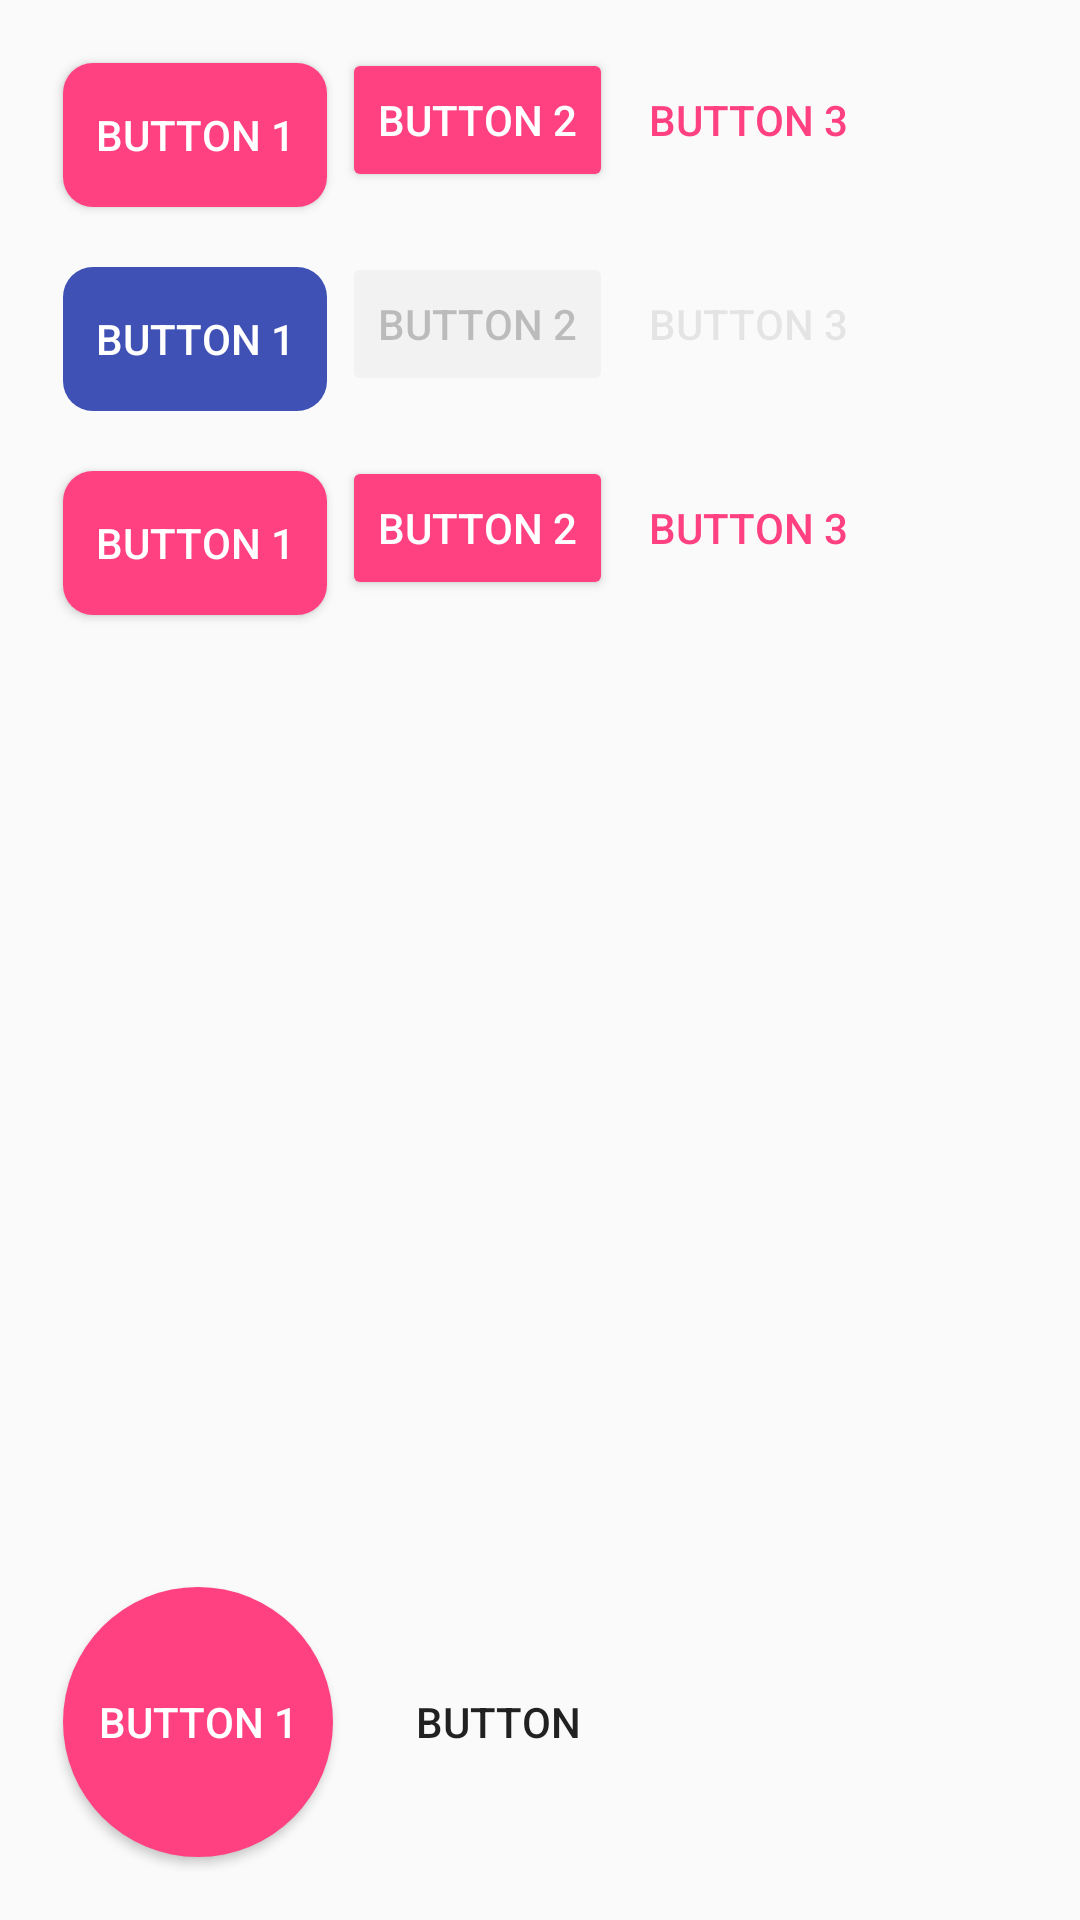

This screen was rendered from an Android layout file. Write that file and the resources it references.
<!-- AndroidManifest.xml: application theme AppTheme -->
<!-- res/layout/activity_buttons.xml -->
<?xml version="1.0" encoding="utf-8"?>
<RelativeLayout xmlns:android="http://schemas.android.com/apk/res/android"
    xmlns:tools="http://schemas.android.com/tools"
    android:layout_width="match_parent"
    android:layout_height="match_parent"
    android:paddingBottom="@dimen/activity_vertical_margin"
    android:paddingLeft="@dimen/activity_horizontal_margin"
    android:paddingRight="@dimen/activity_horizontal_margin"
    android:paddingTop="@dimen/activity_vertical_margin"
    tools:context="com.example.ruby.materiallab.ui.ButtonsActivity">

    <LinearLayout
        android:layout_width="match_parent"
        android:layout_height="wrap_content"
        android:id="@+id/linearLayout">
        <Button
            android:layout_width="wrap_content"
            android:layout_height="wrap_content"
            android:text="Button 1"
            style="@style/ButtonMain"
            android:layout_margin="@dimen/xsmall_margin" />
        <Button
            android:layout_width="wrap_content"
            android:layout_height="wrap_content"
            android:text="Button 2"
            style="@style/ButtonMain.Colored" />
        <Button
            android:layout_width="wrap_content"
            android:layout_height="wrap_content"
            android:text="Button 3"
            style="@style/ButtonMain.Borderless"/>
    </LinearLayout>

    <LinearLayout
        android:layout_width="match_parent"
        android:layout_height="wrap_content"
        android:layout_below="@+id/linearLayout"
        android:layout_alignParentStart="true"
        android:layout_marginTop="@dimen/small_margin"
        android:id="@+id/linearLayout2">
        <Button
            android:layout_width="wrap_content"
            android:layout_height="wrap_content"
            android:text="Button 1"
            style="@style/ButtonMain"
            android:layout_margin="@dimen/xsmall_margin"
            android:enabled="false"/>
        <Button
            android:layout_width="wrap_content"
            android:layout_height="wrap_content"
            android:text="Button 2"
            style="@style/ButtonMain.Colored"
            android:enabled="false"/>
        <Button
            android:layout_width="wrap_content"
            android:layout_height="wrap_content"
            android:text="Button 3"
            style="@style/ButtonMain.Borderless"
            android:enabled="false" />
    </LinearLayout>

    <LinearLayout
        android:layout_width="match_parent"
        android:layout_height="wrap_content"
        android:layout_below="@+id/linearLayout2"
        android:layout_alignParentEnd="true"
        android:layout_marginTop="@dimen/small_margin">
        <Button
            style="@style/ButtonMain"
            android:layout_width="wrap_content"
            android:layout_height="wrap_content"
            android:text="Button 1"
            android:layout_margin="@dimen/xsmall_margin"
            android:id="@+id/bt_main" />

        <Button
            style="@style/ButtonMain.Colored"
            android:layout_width="wrap_content"
            android:layout_height="wrap_content"
            android:text="Button 2"
            android:id="@+id/bt_colored" />

        <Button
            style="@style/ButtonMain.Borderless"
            android:layout_width="wrap_content"
            android:layout_height="wrap_content"
            android:text="Button 3"
            android:id="@+id/bt_borderless" />
    </LinearLayout>

    <LinearLayout
        android:layout_width="match_parent"
        android:layout_height="wrap_content"
        android:layout_alignParentBottom="true">
        <Button
            android:layout_width="90dp"
            android:layout_height="90dp"
            android:text="Button 1"
            style="@style/ButtonMain.Round"
            android:layout_margin="@dimen/xsmall_margin" />

        <Button
            android:layout_width="90dp"
            android:layout_height="90dp"
            android:text="Button"
            android:foreground="?attr/selectableItemBackground"
            android:background="@drawable/button_round_def_background"
            android:layout_margin="@dimen/xsmall_margin" />
    </LinearLayout>

</RelativeLayout>
<!-- resources referenced by this layout -->
<resources>
  <dimen name="activity_horizontal_margin">16dp</dimen>
  <dimen name="activity_vertical_margin">16dp</dimen>
  <dimen name="small_margin">10dp</dimen>
  <dimen name="xsmall_margin">5dp</dimen>
  <style name="ButtonMain" parent="Widget.AppCompat.Button">
          <item name="android:background">@drawable/button_background</item>
          <item name="android:textColor">@color/textColorPrimaryDark</item>
      </style>
  <style name="ButtonMain.Borderless" parent="Widget.AppCompat.Button.Borderless.Colored" />
  <style name="ButtonMain.Colored" parent="Widget.AppCompat.Button.Colored" />
  <style name="ButtonMain.Round" parent="Widget.AppCompat.Button">
          <item name="android:background">@drawable/button_round_background</item>
          <item name="android:textColor">@color/textColorPrimaryDark</item>
      </style>
  <style name="AppTheme" parent="Theme.AppCompat.Light.DarkActionBar">
          <item name="colorPrimary">@color/colorPrimary</item>
          <item name="colorPrimaryDark">@color/colorPrimaryDark</item>
          <item name="colorAccent">@color/colorAccent</item>
          <item name="android:textColorSecondary">@color/textColorSecondary</item>
          <item name="android:textColorPrimaryInverse">@color/textColorPrimaryDark</item>
          <item name="android:textColorSecondaryInverse">@color/textColorSecondaryDark</item>
      </style>
  <color name="textColorPrimaryDark">#FFFFFF</color>
  <!-- drawable button_round_background (drawable) -->
  <?xml version="1.0" encoding="utf-8"?>
  <selector xmlns:android="http://schemas.android.com/apk/res/android">
      <item android:state_pressed="true">
          <layer-list xmlns:android="http://schemas.android.com/apk/res/android" >
              <item>
                  <shape android:shape="oval">
                      <solid android:color="@color/colorAccent" />
                      <corners android:radius="@dimen/button_radius" />
                  </shape>
              </item>
              <item>
                  <shape android:shape="oval">
                      <solid android:color="@color/ripple" />
                      <corners android:radius="@dimen/button_radius" />
                  </shape>
              </item>
          </layer-list>
      </item>
      <item>
          <shape android:shape="oval">
              <solid android:color="@color/colorAccent" />
          </shape>
      </item>
  </selector>
  <color name="colorPrimary">#3F51B5</color>
  <color name="colorPrimaryDark">#303F9F</color>
  <color name="colorAccent">#FF4081</color>
  <color name="textColorSecondary">#55000000</color>
  <color name="textColorSecondaryDark">#88FFFFFF</color>
  <color name="purple">#E040FB</color>
  <dimen name="button_radius">10dp</dimen>
  <color name="ripple">#1f000000</color>
  <color name="blue">#3F51B5</color>
</resources>
